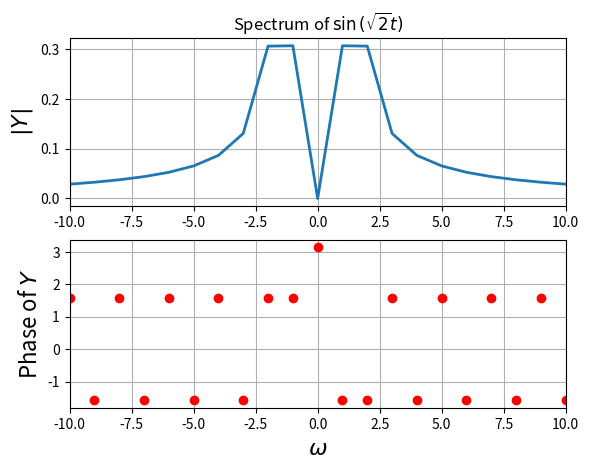

Source code (Python): (Note: this script raises an exception after producing the figure.)
import numpy as np
from numpy.fft import fft, fftshift

import matplotlib.pyplot as plt
from matplotlib import cm


""" Examples """

t = np.linspace(-np.pi, np.pi, 64, endpoint=False)
dt = t[1] - t[0]
f_max = 1 / dt
y = np.sin(np.sqrt(2) * t)
y[0] = 0  # the sample corresponding to -tmax should be set zero
y = fftshift(y)  # make y start with y(t=0)
Y = fftshift(fft(y)) / 64
w = np.linspace(-np.pi * f_max, np.pi * f_max, 64, endpoint=False)
plt.figure()
plt.subplot(2, 1, 1)
plt.plot(w, np.abs(Y), lw=2)
plt.xlim([-10, 10])
plt.ylabel(r"$|Y|$", size=16)
plt.title(r"Spectrum of $\sin\left(\sqrt{2}t\right)$")
plt.grid(True)
plt.subplot(2, 1, 2)
plt.plot(w, np.angle(Y), "ro", lw=2)
plt.xlim([-10, 10])
plt.ylabel(r"Phase of $Y$", size=16)
plt.xlabel(r"$\omega$", size=16)
plt.grid(True)
plt.savefig("Assignment_09/LaTeX/eg1.png")

t1 = np.linspace(-np.pi, np.pi, 64, endpoint=False)
t2 = np.linspace(-3 * np.pi, -np.pi, 64, endpoint=False)
t3 = np.linspace(np.pi, 3 * np.pi, 64, endpoint=False)
# y = np.sin(np.sqrt(2) * t)
plt.figure()
plt.plot(t1, np.sin(np.sqrt(2) * t1), "b", lw=2)
plt.plot(t2, np.sin(np.sqrt(2) * t2), "r", lw=2)
plt.plot(t3, np.sin(np.sqrt(2) * t3), "r", lw=2)
plt.ylabel(r"$y$", size=16)
plt.xlabel(r"$t$", size=16)
plt.title(r"$\sin\left(\sqrt{2}t\right)$")
plt.grid(True)
plt.savefig("Assignment_09/LaTeX/eg2.png")

t1 = np.linspace(-np.pi, np.pi, 64, endpoint=False)
t2 = np.linspace(-3 * np.pi, -np.pi, 64, endpoint=False)
t3 = np.linspace(np.pi, 3 * np.pi, 64, endpoint=False)
y = np.sin(np.sqrt(2) * t1)
plt.figure()
plt.plot(t1, y, "bo", lw=2)
plt.plot(t2, y, "ro", lw=2)
plt.plot(t3, y, "ro", lw=2)
plt.ylabel(r"$y$", size=16)
plt.xlabel(r"$t$", size=16)
plt.title(r"$\sin\left(\sqrt{2}t\right)$ with $t$ wrapping every $2\pi$")
plt.grid(True)
plt.savefig("Assignment_09/LaTeX/eg3.png")

t = np.linspace(-np.pi, np.pi, 64, endpoint=False)
dt = t[1] - t[0]
f_max = 1 / dt
y = t
y[0] = 0  # the sample corresponding to -tmax should be set zero
y = fftshift(y)  # make y start with y(t=0)
Y = fftshift(fft(y)) / 64
w = np.linspace(-np.pi * f_max, np.pi * f_max, 64, endpoint=False)
plt.figure()
plt.semilogx(np.abs(w), 20 * np.log10(np.abs(Y)), lw=2)
plt.xlim([1, 10])
plt.ylim([-20, 0])
plt.xticks([1, 2, 5, 10], ["1", "2", "5", "10"], size=16)
plt.ylabel(r"$|Y|$ (dB)", size=16)
plt.title(r"Spectrum of a digital ramp")
plt.xlabel(r"$\omega$", size=16)
plt.grid(True)
plt.savefig("Assignment_09/LaTeX/eg4.png")

t1 = np.linspace(-np.pi, np.pi, 64, endpoint=False)
t2 = np.linspace(-3 * np.pi, -np.pi, 64, endpoint=False)
t3 = np.linspace(np.pi, 3 * np.pi, 64, endpoint=False)
n = np.arange(64)
wnd = fftshift(0.54 + 0.46 * np.cos(2 * np.pi * n / 63))
y = np.sin(np.sqrt(2) * t1) * wnd
plt.figure()
plt.plot(t1, y, "bo", lw=2)
plt.plot(t2, y, "ro", lw=2)
plt.plot(t3, y, "ro", lw=2)
plt.ylabel(r"$y$", size=16)
plt.xlabel(r"$t$", size=16)
plt.title(r"$\sin\left(\sqrt{2}t\right)\times w(t)$ with $t$ wrapping every $2\pi$")
plt.grid(True)
plt.savefig("Assignment_09/LaTeX/eg5.png")

t = np.linspace(-np.pi, np.pi, 64, endpoint=False)
dt = t[1] - t[0]
f_max = 1 / dt
n = np.arange(64)
wnd = fftshift(0.54 + 0.46 * np.cos(2 * np.pi * n / 63))
y = np.sin(np.sqrt(2) * t) * wnd
y[0] = 0  # the sample corresponding to -tmax should be set zero
y = fftshift(y)  # make y start with y(t=0)
Y = fftshift(fft(y)) / 64
w = np.linspace(-np.pi * f_max, np.pi * f_max, 64, endpoint=False)
plt.figure()
plt.subplot(2, 1, 1)
plt.plot(w, np.abs(Y), lw=2)
plt.xlim([-8, 8])
plt.ylabel(r"$|Y|$", size=16)
plt.title(r"Spectrum of $\sin\left(\sqrt{2}t\right)\times w(t)$")
plt.grid(True)
plt.subplot(2, 1, 2)
plt.plot(w, np.angle(Y), "ro", lw=2)
plt.xlim([-8, 8])
plt.ylabel(r"Phase of $Y$", size=16)
plt.xlabel(r"$\omega$", size=16)
plt.grid(True)
plt.savefig("Assignment_09/LaTeX/eg6.png")

t = np.linspace(-4 * np.pi, 4 * np.pi, 256, endpoint=False)
dt = t[1] - t[0]
f_max = 1 / dt
n = np.arange(256)
wnd = fftshift(0.54 + 0.46 * np.cos(2 * np.pi * n / 256))
y = np.sin(np.sqrt(2) * t)
y = y * wnd
y[0] = 0  # the sample corresponding to -tmax should be set zero
y = fftshift(y)  # make y start with y(t=0)
Y = fftshift(fft(y)) / 256
w = np.linspace(-np.pi * f_max, np.pi * f_max, 256, endpoint=False)
plt.figure()
plt.subplot(2, 1, 1)
plt.plot(w, np.abs(Y), lw=2)
plt.xlim([-8, 8])
plt.ylabel(r"$|Y|$", size=16)
plt.title(r"Spectrum of $\sin\left(\sqrt{2}t\right)\times w(t)$")
plt.grid(True)
plt.subplot(2, 1, 2)
plt.plot(w, np.angle(Y), "ro", lw=2)
plt.xlim([-8, 8])
plt.ylabel(r"Phase of $Y$", size=16)
plt.xlabel(r"$\omega$", size=16)
plt.grid(True)
plt.savefig("Assignment_09/LaTeX/eg7.png")

""" End of Examples """


def spectrum(f, n, lim, windowing=True, t=None):
    """Evaluates the DFT spectrum of a function f(t)."""
    if t is None:
        t, dt = np.linspace(-lim, lim, n, endpoint=False, retstep=True)
    else:
        dt = t[1] - t[0]
    f_max = 1 / dt
    w = np.linspace(-np.pi * f_max, np.pi * f_max, n, endpoint=False)
    y = f(t)
    if windowing:
        y *= fftshift(0.54 + 0.46 * np.cos(2 * np.pi * np.arange(n) / n))
    y[0] = 0  # the sample corresponding to -tmax should be set zero
    y = fftshift(y)  # make y start with y(t=0)
    Y = fftshift(fft(y)) / n

    return w, Y


def plotter(w, Y, title, lim, out, xlabel="$\omega$", ylabels=("$|Y|$", r"$\angle Y$")):
    """Plots the passed DFT spectrum."""
    plt.figure()
    plt.subplot(2, 1, 1)
    plt.title(title)
    plt.ylabel(ylabels[0])
    plt.plot(w, np.abs(Y), lw=2)
    plt.xlim(-lim, lim)
    plt.grid(True)

    plt.subplot(2, 1, 2)
    plt.xlabel(xlabel)
    plt.ylabel(ylabels[1])
    phase = np.angle(Y)
    phase[np.where(np.abs(Y) < 3e-3)] = 0
    plt.plot(w, phase, "ro", lw=2)
    plt.xlim(-lim, lim)
    plt.grid(True)

    plt.savefig("Assignment_09/LaTeX/" + out)


def estimate_params(w, Y):
    """Estimates the parameters omega and delta of cos(omega*t + delta)."""
    ii = np.where(w > 0)
    omega = np.sum(np.abs(Y[ii]) ** 2 * w[ii]) / np.sum(np.abs(Y[ii]) ** 2)
    i = np.argmin(np.abs(w - omega))
    delta = np.angle(Y[i])

    return omega, delta


w, Y = spectrum(lambda t: np.cos(0.86 * t) ** 3, 64 * 4, 4 * np.pi, False)
plotter(w, Y, "Spectrum of $\cos^3(\omega_0 t)$ without a Hamming window", 3, "q2a")

w, Y = spectrum(lambda t: np.cos(0.86 * t) ** 3, 64 * 4, 4 * np.pi)
plotter(w, Y, "Spectrum of $\cos^3(\omega_0 t)$ with a Hamming window", 3, "q2b")

w, Y = spectrum(lambda t: np.cos(1.5 * t + 0.5), 128, np.pi)
plotter(w, Y, "Spectrum of $\cos(\omega_0 t + \delta)$", 3, "q3")
print("Estimated w_0 = {:f}, delta = {:f} without noise".format(*estimate_params(w, Y)))

w, Y = spectrum(lambda t: np.cos(1.5 * t + 0.5) + np.random.randn(128) / 10, 128, np.pi)
plotter(w, Y, "Spectrum of $\cos(\omega_0 t + \delta) with noise$", 3, "q4")
print("Estimated w_0 = {:f}, delta = {:f} with noise".format(*estimate_params(w, Y)))

w, Y = spectrum(lambda t: np.cos(16 * t * (1.5 + t / (2 * np.pi))), 1024, np.pi, False)
plotter(w, Y, "Spectrum of chirped signal without a Hamming window", 60, "q5a")

w, Y = spectrum(lambda t: np.cos(16 * t * (1.5 + t / (2 * np.pi))), 1024, np.pi)
plotter(w, Y, "Spectrum of chirped signal with a Hamming window", 60, "q5b")


Y_mag = np.zeros((16, 64))
for i, t in enumerate(np.split(np.linspace(-np.pi, np.pi, 1024, endpoint=False), 16)):
    w, Y = spectrum(lambda t: np.cos(16 * t * (1.5 + t / (2 * np.pi))), 64, np.pi, False, t)
    Y_mag[i] = np.abs(Y)

fig = plt.figure()
ax = fig.add_subplot(111, projection="3d")

t, dt = np.linspace(-np.pi, np.pi, 1024, endpoint=False, retstep=True)
f_max = 1 / dt
t = t[::64]
w = np.linspace(-f_max * np.pi, f_max * np.pi, 64, endpoint=False)
t, w = np.meshgrid(t, w)

surf = ax.plot_surface(w, t, Y_mag.T, cmap=cm.coolwarm, linewidth=0, antialiased=False)
fig.colorbar(surf, shrink=0.5, aspect=5)
plt.ylabel("Frequency ($\omega$)")
plt.xlabel("Time ($t$)")
plt.savefig("Assignment_09/LaTeX/q6")


plt.show()
